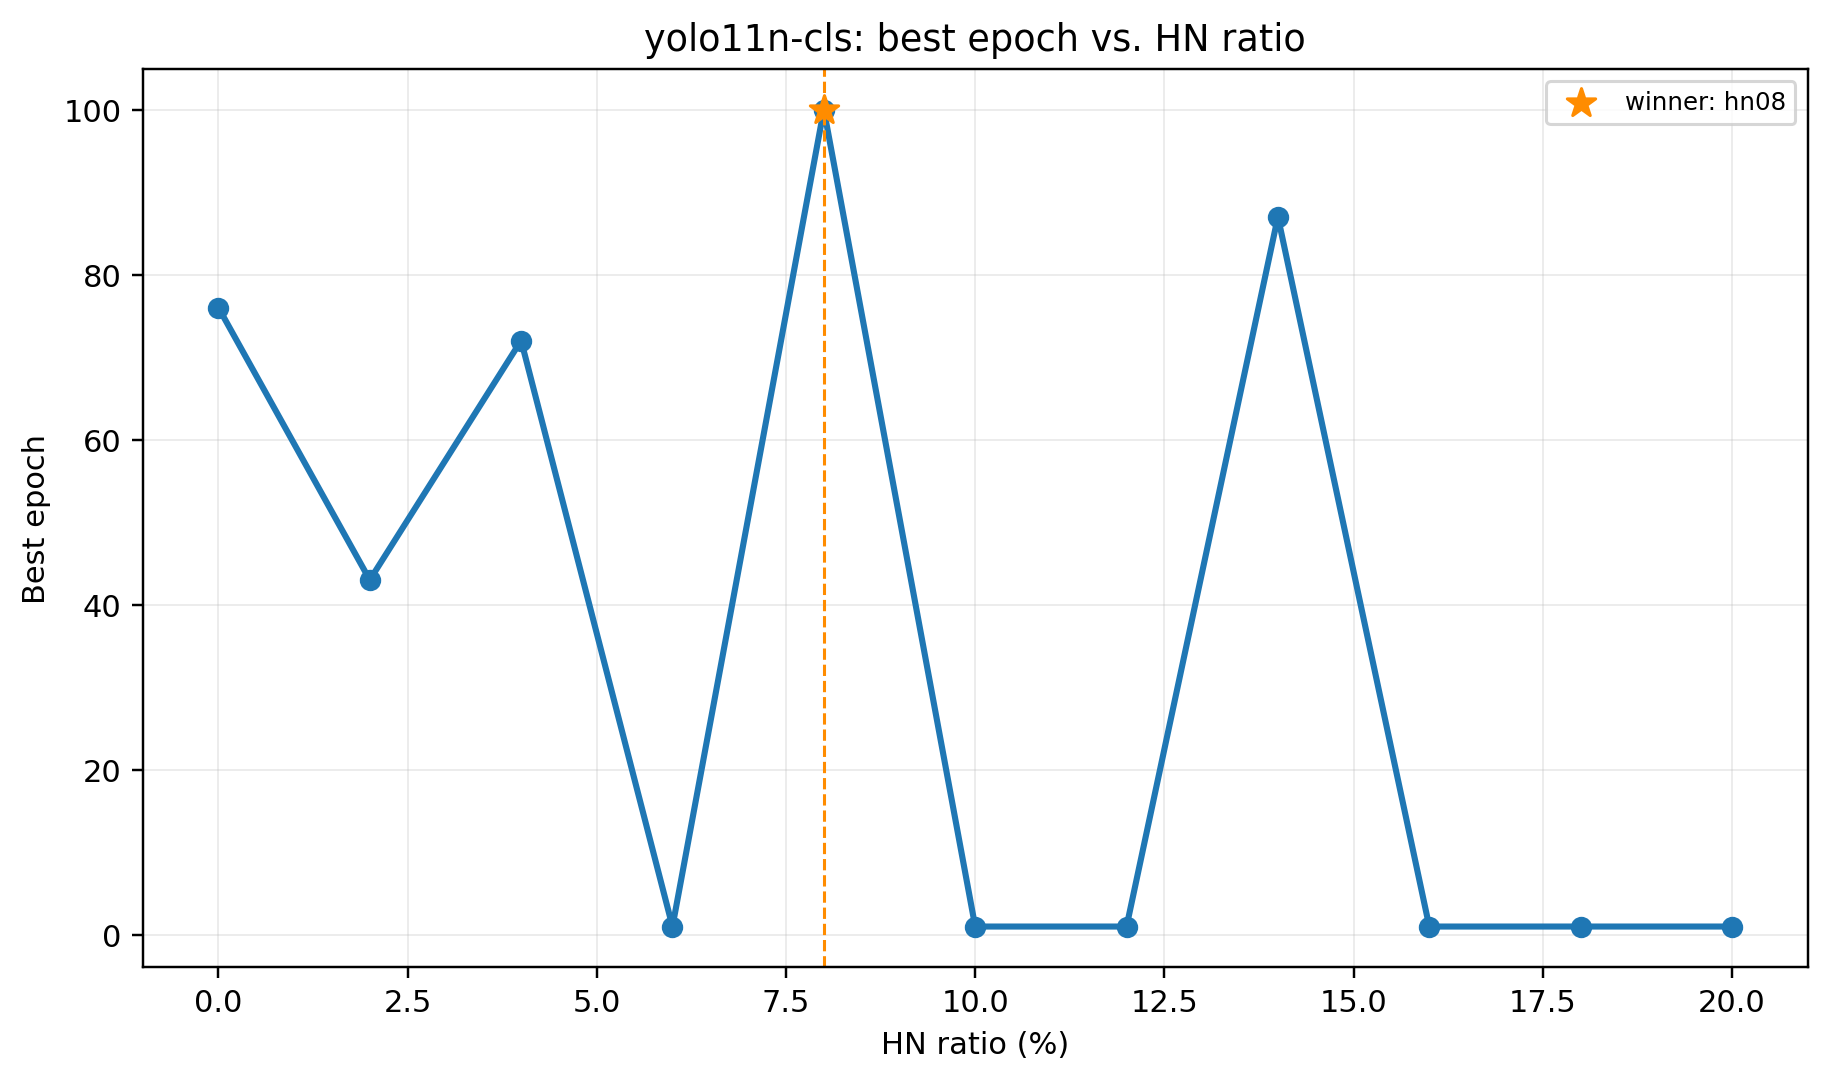

Data behind this chart, as committed beside it:
ratio_id, ratio_percent, best_epoch, formal_rank
hn00, 0, 76, 11
hn02, 2, 43, 3
hn04, 4, 72, 9
hn06, 6, 1, 8
hn08, 8, 100, 1
hn10, 10, 1, 6
hn12, 12, 1, 5
hn14, 14, 87, 10
hn16, 16, 1, 7
hn18, 18, 1, 2
hn20, 20, 1, 4
